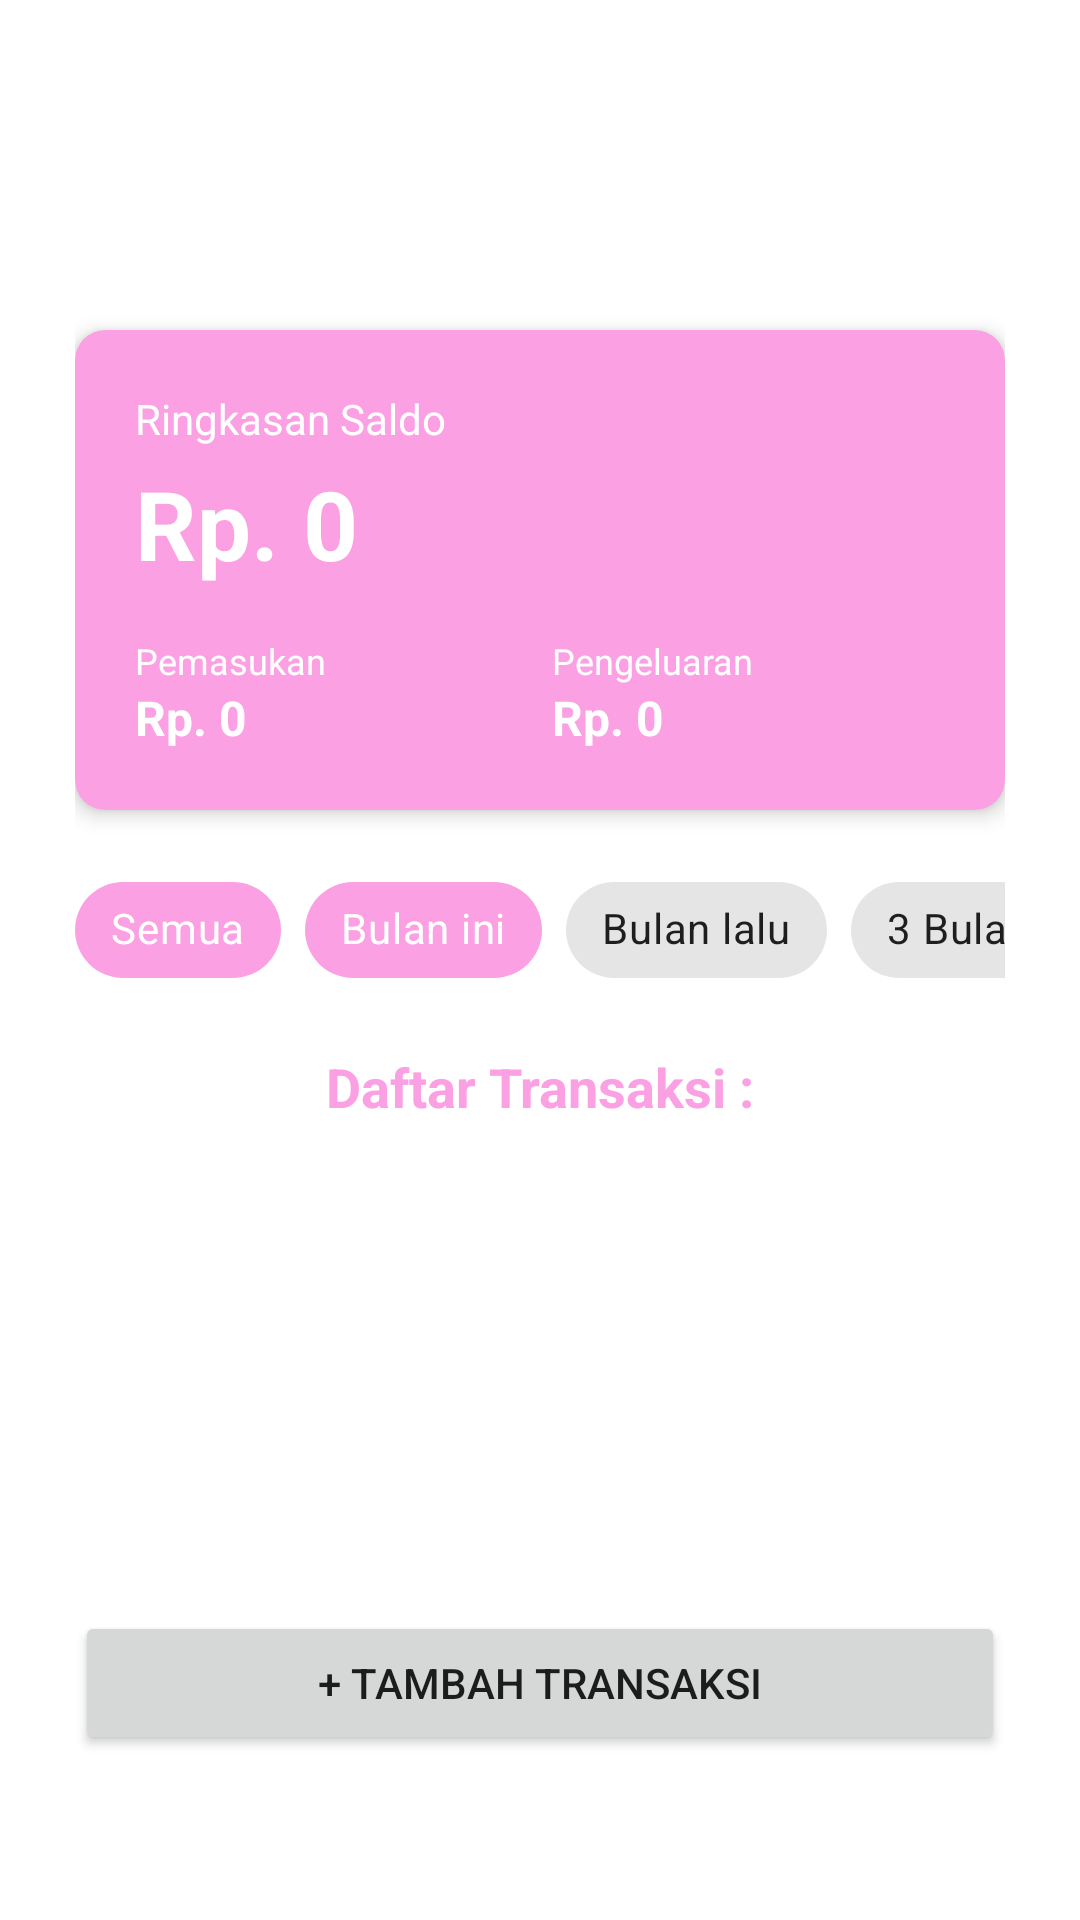

The Android layout XML behind this screen, and the referenced resources:
<!-- AndroidManifest.xml: application theme Theme.MoneyTracker -->
<!-- res/layout/activity_main.xml -->
<?xml version="1.0" encoding="utf-8"?>
<LinearLayout xmlns:android="http://schemas.android.com/apk/res/android"
    xmlns:app="http://schemas.android.com/apk/res-auto"
    android:layout_width="match_parent"
    android:layout_height="match_parent"
    android:orientation="vertical"
    android:background="@color/screen_background"
    android:padding="25dp">

    <com.google.android.material.card.MaterialCardView
        android:layout_width="match_parent"
        android:layout_height="wrap_content"
        android:layout_marginTop="85dp"
        app:cardBackgroundColor="@color/lavender"
        app:cardCornerRadius="10dp"
        app:cardElevation="4dp">

        <LinearLayout
            android:layout_width="match_parent"
            android:layout_height="wrap_content"
            android:orientation="vertical"
            android:padding="20dp">

            <TextView
                android:layout_width="wrap_content"
                android:layout_height="wrap_content"
                android:text="@string/ringkasanSaldo"
                android:textColor="@color/white"
                android:textSize="14sp" />

            <TextView
                android:id="@+id/textSaldo"
                android:layout_width="wrap_content"
                android:layout_height="wrap_content"
                android:layout_marginTop="4dp"
                android:text="@string/nilaiNol"
                android:textColor="@color/white"
                android:textSize="32sp"
                android:textStyle="bold" />

            <LinearLayout
                android:layout_width="match_parent"
                android:layout_height="wrap_content"
                android:layout_marginTop="16dp"
                android:orientation="horizontal">

                <LinearLayout
                    android:layout_width="8dp"
                    android:layout_height="wrap_content"
                    android:layout_weight="1"
                    android:orientation="vertical">

                    <TextView
                        android:layout_width="wrap_content"
                        android:layout_height="wrap_content"
                        android:text="@string/pemasukan"
                        android:textColor="@color/white"
                        android:textSize="12sp" />

                    <TextView
                        android:id="@+id/textPemasukan"
                        android:layout_width="wrap_content"
                        android:layout_height="wrap_content"
                        android:text="@string/nilaiNol"
                        android:textColor="@color/white"
                        android:textSize="16sp"
                        android:textStyle="bold" />
                </LinearLayout>

                <LinearLayout
                    android:layout_width="0dp"
                    android:layout_height="wrap_content"
                    android:layout_weight="1"
                    android:orientation="vertical">

                    <TextView
                        android:layout_width="wrap_content"
                        android:layout_height="wrap_content"
                        android:text="@string/pengeluaran"
                        android:textColor="@color/white"
                        android:textSize="12sp" />

                    <TextView
                        android:id="@+id/textPengeluaran"
                        android:layout_width="wrap_content"
                        android:layout_height="wrap_content"
                        android:text="@string/nilaiNol"
                        android:textColor="@color/white"
                        android:textSize="16sp"
                        android:textStyle="bold" />
                </LinearLayout>
            </LinearLayout>
        </LinearLayout>
    </com.google.android.material.card.MaterialCardView>

    <HorizontalScrollView
        android:layout_width="match_parent"
        android:layout_height="wrap_content"
        android:layout_marginTop="16dp"
        android:scrollbars="none">

        <com.google.android.material.chip.ChipGroup
            android:layout_width="wrap_content"
            android:layout_height="wrap_content"
            android:id="@+id/chipGroupFilter"
            app:singleLine="true"
            app:singleSelection="true"
            app:selectionRequired="true">

            <com.google.android.material.chip.Chip
                android:layout_width="wrap_content"
                android:layout_height="wrap_content"
                android:id="@+id/chipSemua"
                style="@style/Choice"
                android:textColor="@color/white"
                android:checked="true"
                android:text="@string/semua"/>

            <com.google.android.material.chip.Chip
                android:layout_width="wrap_content"
                android:layout_height="wrap_content"
                android:id="@+id/bulanIni"
                style="@style/Choice"
                android:textColor="@color/white"
                android:text="@string/bulanIni"/>

            <com.google.android.material.chip.Chip
                android:layout_width="wrap_content"
                android:layout_height="wrap_content"
                android:id="@+id/bulanLalu"
                style="@style/Widget.MaterialComponents.Chip.Choice"
                android:text="@string/bulanLalu"/>

            <com.google.android.material.chip.Chip
                android:layout_width="wrap_content"
                android:layout_height="wrap_content"
                android:id="@+id/tigaBulanTerakhir"
                style="@style/Widget.MaterialComponents.Chip.Choice"
                android:text="@string/tigaBulanTerakhir"/>

            <com.google.android.material.chip.Chip
                android:layout_width="wrap_content"
                android:layout_height="wrap_content"
                android:id="@+id/pilihBulan"
                style="@style/Widget.MaterialComponents.Chip.Choice"
                android:text="@string/pilihBulan"/>

            <com.google.android.material.chip.Chip
                android:layout_width="wrap_content"
                android:layout_height="wrap_content"
                android:id="@+id/rentang"
                style="@style/Widget.MaterialComponents.Chip.Choice"
                android:text="@string/rentangTanggal"/>
        </com.google.android.material.chip.ChipGroup>
    </HorizontalScrollView>

    <TextView
        android:layout_width="match_parent"
        android:layout_height="wrap_content"
        android:layout_marginTop="16dp"
        android:layout_marginBottom="8dp"
        android:text="@string/daftarTransaksi"
        android:textColor="@color/lavender"
        android:textSize="18sp"
        android:textStyle="bold"
        android:gravity="center"
        android:textAlignment="center"/>

    <androidx.recyclerview.widget.RecyclerView
        android:layout_width="match_parent"
        android:layout_height="0dp"
        android:layout_weight="1"
        android:id="@+id/recyclerTransaksi"/>

    <Button
        android:layout_width="match_parent"
        android:layout_height="wrap_content"
        android:layout_marginBottom="30dp"
        android:text="@string/tambahTransaksi"
        android:id="@+id/buttonTambah" />

</LinearLayout>
<!-- resources referenced by this layout -->
<resources>
  <color name="lavender">#FBA0E3</color>
  <color name="screen_background">#FFFFFFFF</color>
  <color name="white">#FFFFFFFF</color>
  <string name="bulanIni">Bulan ini</string>
  <string name="bulanLalu">Bulan lalu</string>
  <string name="daftarTransaksi">Daftar Transaksi :</string>
  <string name="nilaiNol">Rp. 0</string>
  <string name="pemasukan">Pemasukan</string>
  <string name="pengeluaran">Pengeluaran</string>
  <string name="pilihBulan">Pilih bulan</string>
  <string name="rentangTanggal">Rentang Tanggal</string>
  <string name="ringkasanSaldo">Ringkasan Saldo</string>
  <string name="semua">Semua</string>
  <string name="tambahTransaksi">+ Tambah Transaksi</string>
  <string name="tigaBulanTerakhir">3 Bulan Terakhir</string>
  <style name="Choice" parent="Widget.MaterialComponents.Chip.Choice">
          <item name="chipBackgroundColor">#FBA0E3</item>
      </style>
  <style name="Theme.MoneyTracker" parent="Theme.MaterialComponents.DayNight.DarkActionBar">
          
          <item name="colorPrimary">@color/lavender</item>
          <item name="colorPrimaryVariant">@color/purple_700</item>
          <item name="colorOnPrimary">@color/white</item>
          
          <item name="colorSecondary">@color/teal_200</item>
          <item name="colorSecondaryVariant">@color/teal_700</item>
          <item name="colorOnSecondary">@color/black</item>
          
          <item name="android:statusBarColor">?attr/colorPrimaryVariant</item>
          
      </style>
  <color name="purple_700">#FF3700B3</color>
  <color name="teal_200">#FF03DAC5</color>
  <color name="teal_700">#FF018786</color>
  <color name="black">#000000</color>
</resources>
